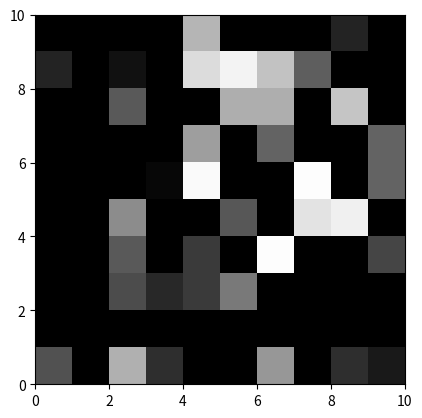

Here is the Python script that generated this plot:
import numpy as np
import matplotlib.pyplot as plt


class OccupancyGrid(object):
    def __init__(self, width, height, resolution=1):
        ## The map resolution [m/cell]
        self.resolution = resolution
        ## Map width [cells]
        self.width = width
        ## Map height [cells]
        self.height = height
        ## Map data, occupancy probabilities in the range [0, 100]. Unknown is -1
        self.grid_data = np.zeros((self.width, self.height))
        ## Grid visualization options
        self.grid_visualization_options = {
            'cmap': 'gray',
            'origin': 'lower',
            'aspect': 'equal',
            'extent': [0, self.width * self.resolution, 0, self.height * self.resolution],
            'vmin': 0,
            'vmax': 100
        }

    def show(self):
        plt.imshow(self.grid_data, **self.grid_visualization_options)
        plt.show()


if __name__ == '__main__':
    width = 10
    height = 10

    grid = OccupancyGrid(width, height)

    for _ in range(width * height // 2):
        random_width = np.random.randint(width)
        random_height = np.random.randint(height)
        random_value = np.random.randint(100)
        grid.grid_data[random_width, random_height] = random_value

    print(grid.grid_data)

    grid.show()
